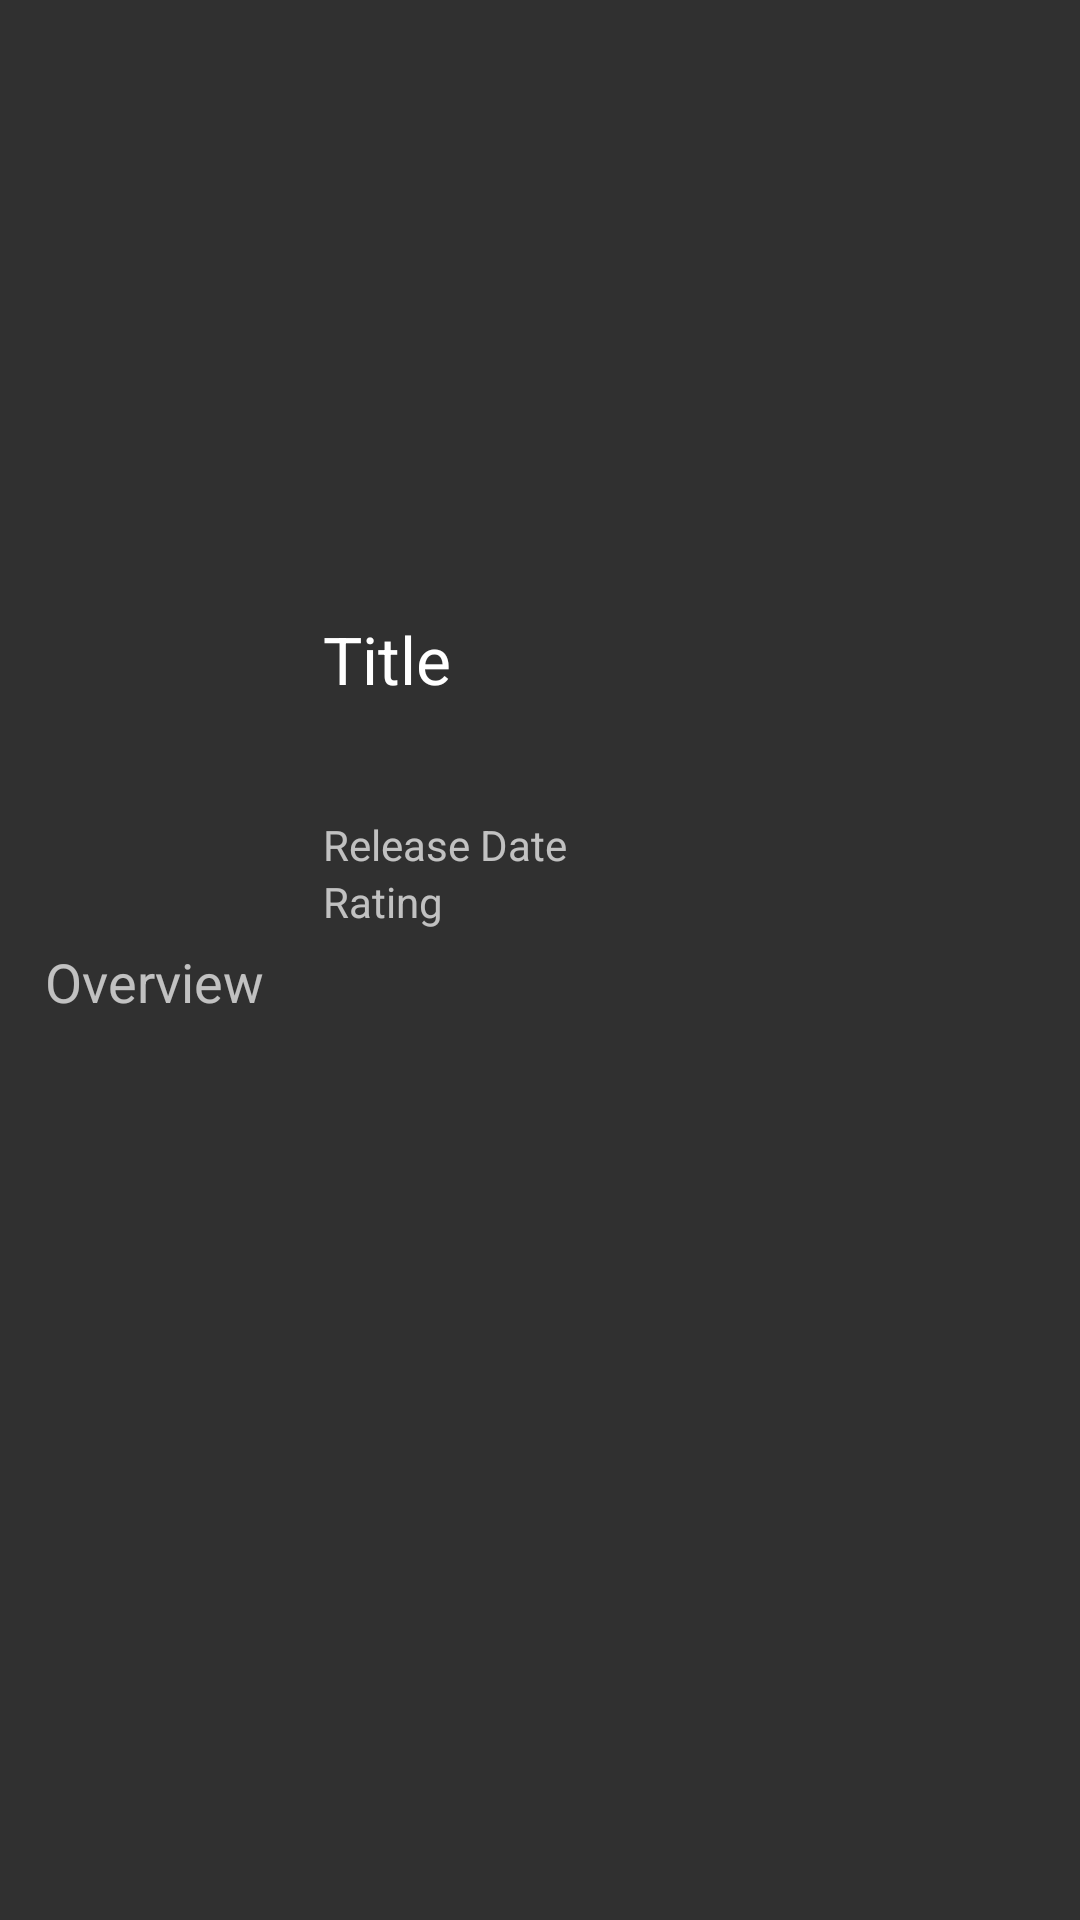

Write the Android layout XML for this screen, with the resource values it uses.
<!-- AndroidManifest.xml: application theme Final.Theme -->
<!-- res/layout/activity_details_view.xml -->
<?xml version="1.0" encoding="utf-8"?>
<ScrollView
    android:layout_width="fill_parent"
    android:layout_height="fill_parent"
    xmlns:android="http://schemas.android.com/apk/res/android">
    <RelativeLayout
        xmlns:android="http://schemas.android.com/apk/res/android"
        android:layout_width="fill_parent"
        android:layout_height="match_parent"
        android:fitsSystemWindows="false"
        style="@style/Theme.AppCompat.NoActionBar"
    android:nestedScrollingEnabled="false">

        <ImageView
            android:id="@+id/backdrop_view"
            android:layout_width="fill_parent"
            android:layout_height="200dp"
            android:layout_gravity="center_horizontal"
            android:scaleType="fitCenter"
            android:adjustViewBounds="true"
            android:layout_alignParentTop="true"
            android:layout_alignParentLeft="true"
            android:layout_alignParentStart="true" />
        <include layout="@layout/toolbar"/>
        <ImageView
            android:id="@+id/grid_item_image"
            android:layout_width="87.75dp"
            android:layout_height="130dp"
            android:scaleType="fitCenter"
            android:layout_marginTop="180dp"
            android:layout_marginLeft="15dp"/>
        <TextView
            android:layout_width="wrap_content"
            android:layout_height="wrap_content"
            android:textAppearance="?android:attr/textAppearanceLarge"
            android:text="Title"
            android:id="@+id/title_view"
            android:layout_below="@+id/backdrop_view"
            android:layout_toRightOf="@+id/grid_item_image"
            android:layout_toEndOf="@+id/grid_item_image"
            android:layout_marginLeft="5dp"
            android:layout_marginTop="5dp"/>
        <TextView
            android:layout_width="wrap_content"
            android:layout_height="wrap_content"
            android:textAppearance="?android:attr/textAppearanceSmall"
            android:text="Release Date"
            android:id="@+id/releaseDate"
            android:layout_above="@+id/averageRating"
            android:layout_alignLeft="@+id/averageRating"
            android:layout_alignStart="@+id/averageRating" />
        <TextView
            android:layout_width="wrap_content"
            android:layout_height="wrap_content"
            android:textAppearance="?android:attr/textAppearanceSmall"
            android:text="Rating"
            android:id="@+id/averageRating"
            android:layout_alignBottom="@+id/grid_item_image"
            android:layout_marginLeft="107.75dp"/>
        <TextView
            android:layout_width="wrap_content"
            android:layout_height="wrap_content"
            android:textAppearance="?android:attr/textAppearanceMedium"
            android:text="Overview"
            android:id="@+id/plotSummary"
            android:layout_below="@id/grid_item_image"
            android:layout_marginTop="5dp"
            android:layout_marginLeft="15dp"
            android:layout_marginRight="15dp"/>
    </RelativeLayout>
</ScrollView>
<!-- res/layout/toolbar.xml (included above) -->
<?xml version="1.0" encoding="utf-8"?>
<android.support.v7.widget.Toolbar
    xmlns:android="http://schemas.android.com/apk/res/android"
    xmlns:app="http://schemas.android.com/apk/res-auto"
    android:id="@+id/toolbar"
    android:layout_width="match_parent"
    android:layout_height="?attr/actionBarSize"
    android:background="@android:color/transparent"
    app:popupTheme="@style/ThemeOverlay.AppCompat.Light">

</android.support.v7.widget.Toolbar>
<!-- resources referenced by this layout -->
<resources>
  <style name="Final.Theme" parent="Theme.AppCompat" />
</resources>
